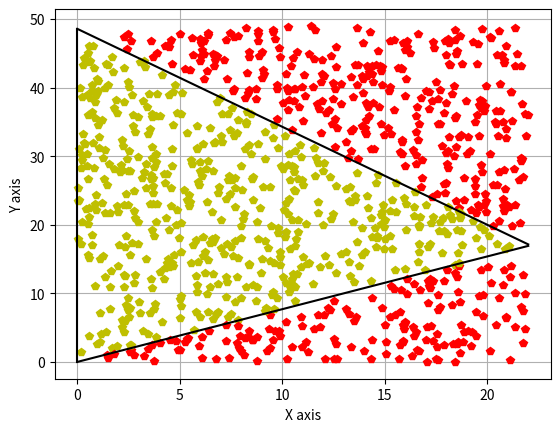

Generate this figure with matplotlib:
import numpy as np
from matplotlib import pyplot as plt
import math
import numpy
from random import randint
from random import uniform
from scipy import integrate

n = 13 # Вариант
N = 1000

def tr_func1(x):
    return (10*x)/n
def tr_func2(x):
    return 10*(x-20)/(n-20)+20

def S_tr(x,y):
    return x*y/2

def triangle_fn(arr_x):
    print("Треугольник")
    arr_y1 = []
    arr_y2 = []
    for i in arr_x:
        y = round(tr_func1(i),2)
        arr_y1.append(y)
        y = round(tr_func2(i),2)
        arr_y2.append(y)
    arr_y3 = [arr_y1[0],arr_y2[0]]
    arr_x1 = [0,0]
    fig, ax = plt.subplots()
    plt.grid()  # Строим сетку


    a = round(max(arr_y2),0)
    b = max(arr_x)
    area = S_tr(a,b)
    M = 0
    for i in range(N+1):
        x = uniform(min(arr_x), max(arr_x))
        max_y = round(max(arr_y2),0)
        min_x = min(arr_x)
        y = uniform(min_x,max_y)

        if(y> round(tr_func2(x),2) or y< round(tr_func1(x),2)):
            ax.plot(x, y, 'p',color = 'r')
        else:
            ax.plot(x, y, 'p', color = 'y')
            M += 1
    S = M / N * a * b
    S = round(S,2)
    print("Площадь треугольника = ",area, "\nМонте карло: ", S)
    ax.plot(arr_x, arr_y1, 'black')
    ax.plot(arr_x, arr_y2, color='black')
    ax.plot(arr_x1, arr_y3, color='black')

    plt.ylabel('Y axis')
    plt.xlabel('X axis')
    plt.show()

def fun_int(x):

    return math.sqrt(29 - n * math.pow(math.cos(x),2))

def integrall_fn():
    x = []
    y = []
    i = 0.1
    while(i!=7):
        x.append(i)
        y.append(round(fun_int(i),2))
        i = round(i+0.1,1)
    fig, ax = plt.subplots()
    ax.plot(x, y, 'black')
    # Строим сетку
    plt.grid()
    M = 0

    min_y = round(min(y),0)
    a = round(max(x), 0)
    b = round(max(y), 2)
    for i in range(N + 1):
        x = uniform(0, a)
        y = uniform(0,b)

        if y < fun_int(x):
            ax.plot(x, y, 'p', color='y')
            M += 1
        else:
            ax.plot(x, y, 'p', color='r')

    f = lambda x: math.sqrt(29 - n * math.pow(math.cos(x),2))
    s = integrate.quad(f, 0, 7)
    print("Значение интеграла: ", s[0])
    S = round(M / N * a * b, 2)
    print( "\nМонте карло: ", S)
    plt.ylabel('Y axis')
    plt.xlabel('X axis')
    plt.show()

def circle_fn():
    x = []
    y = []
    i = 0
    while(i<=2*n):
        x.append(n + n*math.cos(i))
        y.append(n + n*math.sin(i))
        i = round(i+0.1,1)
    fig, ax = plt.subplots()
    plt.grid()  # Строим сетку
    ax.plot(x, y, 'black')

    M = 0
    for i in range(N + 1):
        x = uniform(0, 2*n)
        y = uniform(0, 2*n)
        if not(math.pow((x - n),2) + math.pow((y-n),2) < math.pow(n,2)):
            ax.plot(x, y, 'p', color='r')
        else:
            ax.plot(x, y, 'p', color='y')
            M += 1

    area = 4*n*(n/12)
    S = M/N*math.pow((2*n),2)
    pi = S/math.pow(n,2)
    print("Круг :", "Площадь круга :",area, "Монте карло:" ,S, "pi = 3.14\n Монте карло: ",pi)
    ax.axis('equal')
    plt.ylabel('Y axis')
    plt.xlabel('X axis')
    plt.show()

def p_fn(f,a,b):
    return math.sqrt(a*math.pow(math.cos(f),2) + b*math.pow(math.sin(f),2))

def pp(x,y):
    return math.sqrt(math.pow(x,2) + math.pow(y,2))

def ff(x,y):
    if x>0:
        return math.atan(y/x)
    elif x<0:
        return math.atan(y/x)+math.pi
    elif y>0:
        return math.pi/2
    else:
        return math.pi*(3/2)

def eleps_fn():
    A = 10
    B = n-10
    x = []
    y = []
    i = 0
    while i <= 2 * math.pi+1:
        x.append(p_fn(i,A,B)*math.cos(i))
        y.append(p_fn(i,A,B)*math.sin(i))
        i = round(i + 0.1, 1)
    a = round(max(x),0)+1
    b = round(max(y),0)+1
    fig, ax = plt.subplots()
    plt.grid()  # Строим сетку
    ax.plot(x, y, 'black')
    M = 0
    for i in range(N + 1):
        x = uniform(-a, a)

        y = uniform(-b,b)

        if pp(x,y)<p_fn(ff(x,y),A,B) :
            ax.plot(x, y, 'p', color='y')
            M += 1
        else:
            ax.plot(x, y, 'p', color='r')

    S = M/N*(a*b*4)
    ss = math.pi/2*(A+B)
    print ("ss = ",ss,"\n S = ",S)

    ax.axis('equal')
    plt.ylabel('Y axis')
    plt.xlabel('X axis')
    plt.show()



def draw():
    print('Число точек:', N)
    arr_x = []

    for i in range(23):
        arr_x.append(i)
    triangle_fn(arr_x)
    #integrall_fn()
    #circle_fn()
    #eleps_fn()
draw()